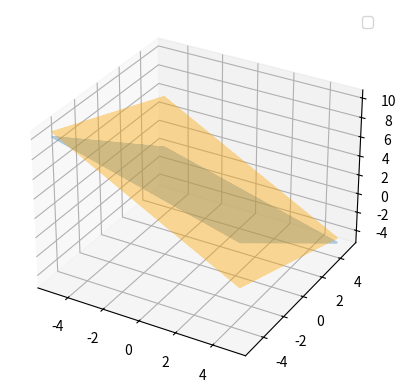

Write Python code to recreate this figure.
import numpy as np
import matplotlib.pyplot as plt

#x + 2y + 2z = 5 and 2x + y + 2z = 6.
xp1 , yp1 = np.meshgrid(np.linspace(-5, 5, 100), np.linspace(-5, 5, 100)) 
zp1 = (5 - 2*yp1 - xp1)/2

xp2 , yp2 = np.meshgrid(np.linspace(-5, 5, 100), np.linspace(-5, 5, 100)) 
zp2 = (6 - 2*xp2 - yp2)/2

fig = plt.figure()
ax = fig.add_subplot(111, projection='3d')
ax.plot(xp1,yp1,zp1, alpha = 0.4, color ='steelblue')
ax.plot(xp2,yp2,zp2, alpha = 0.4, color ='orange')
plt.legend()
plt.show()
